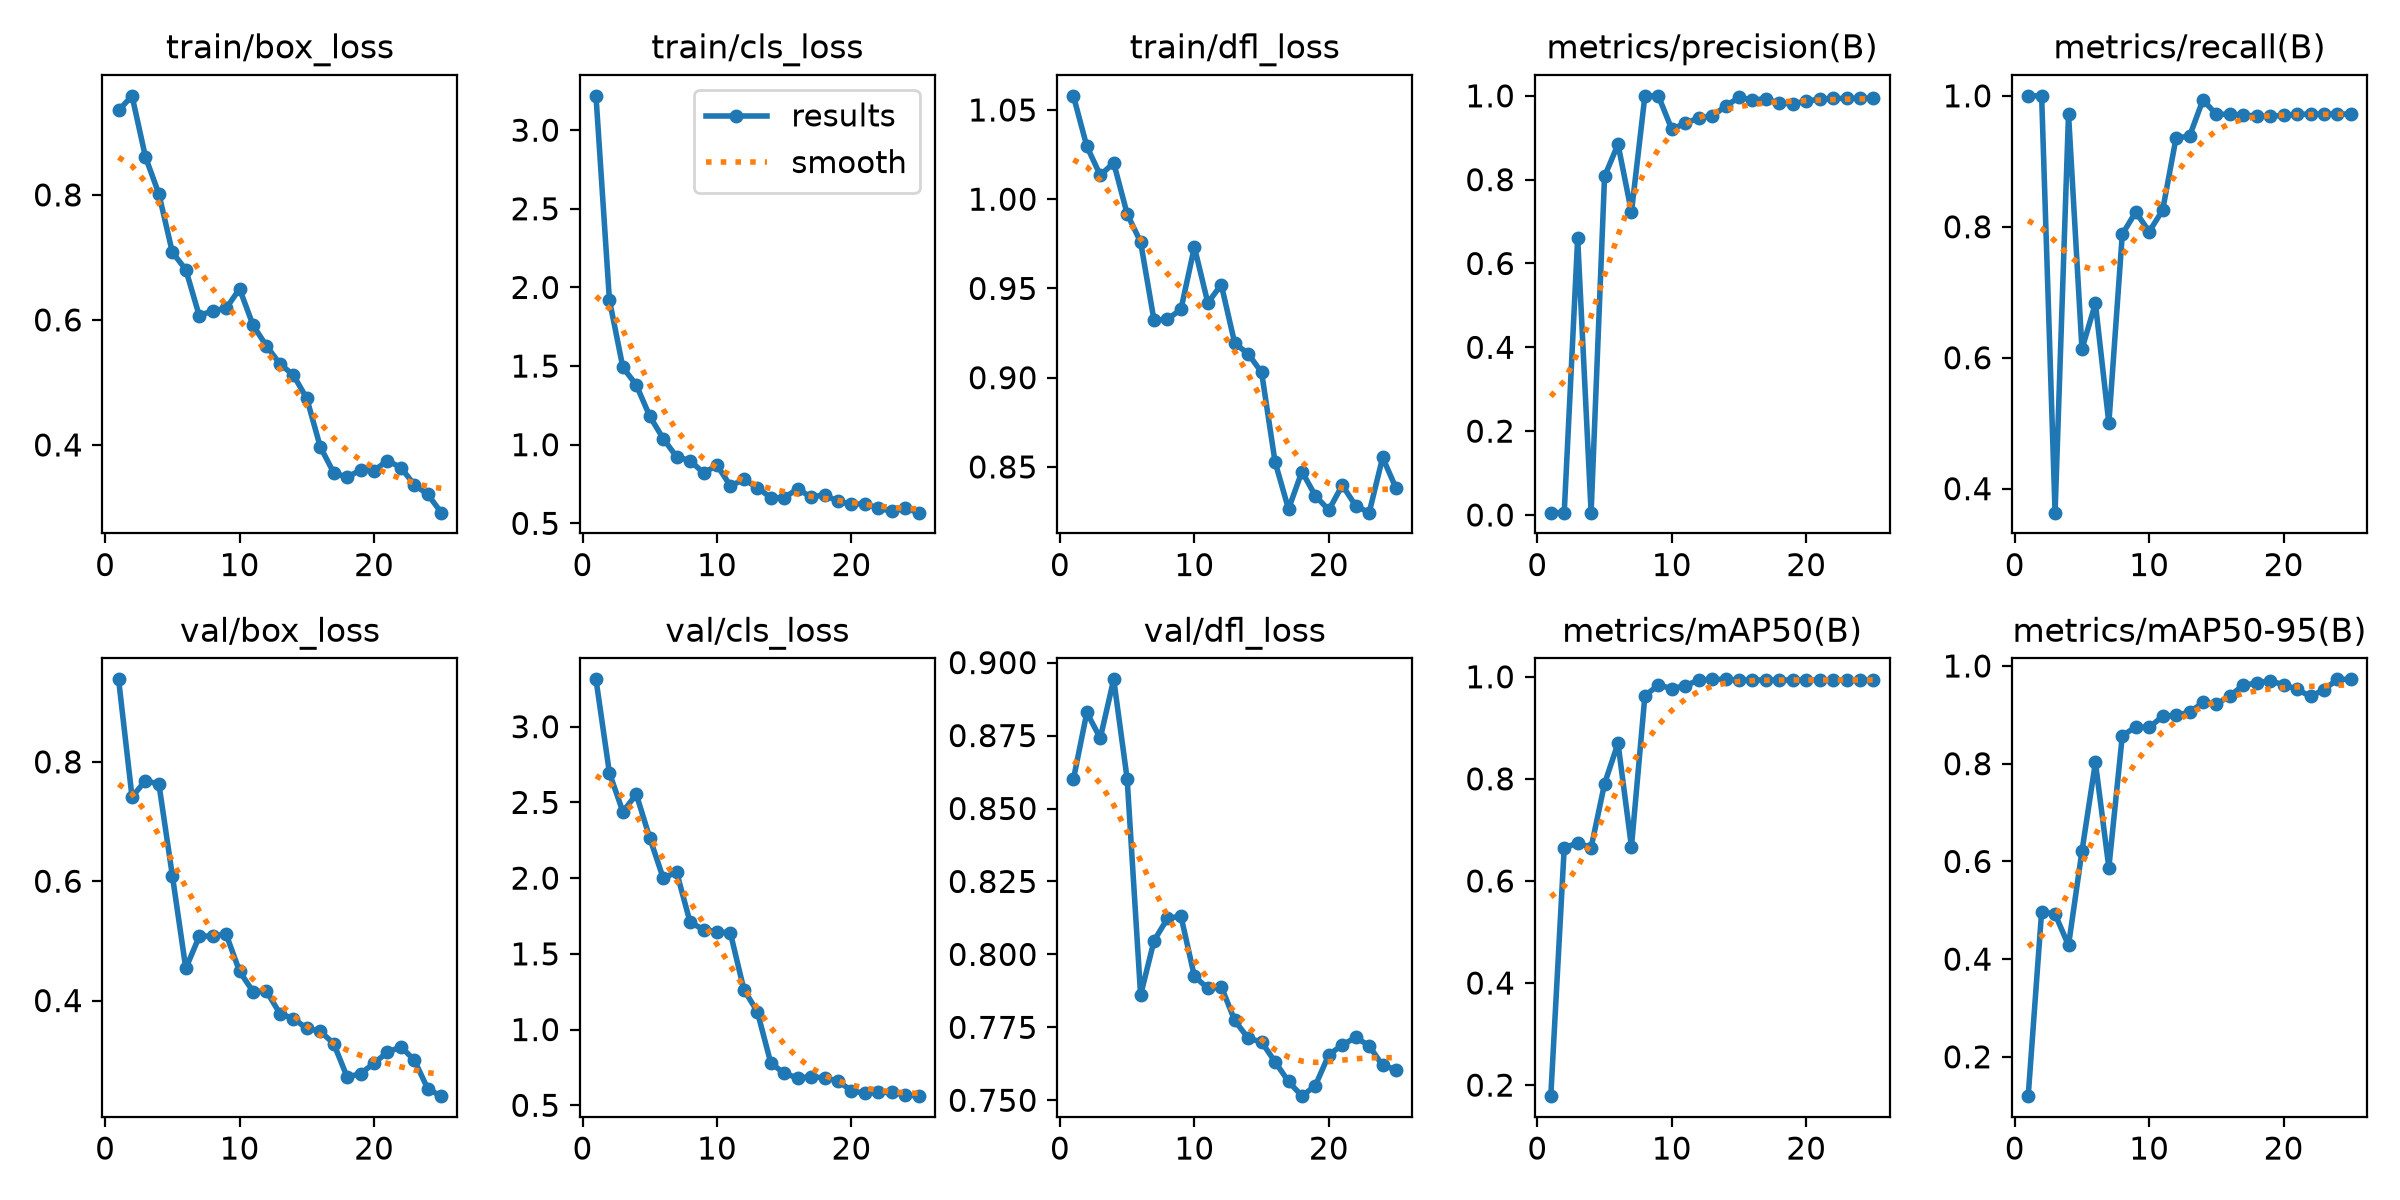

The data file committed next to this chart (first rows):
epoch, time, train/box_loss, train/cls_loss, train/dfl_loss, metrics/precision(B), metrics/recall(B), metrics/mAP50(B), metrics/mAP50-95(B), val/box_loss, val/cls_loss, val/dfl_loss, lr/pg0, lr/pg1, lr/pg2
1, 8.544, 0.9351, 3.218, 1.058, 0.00552, 1, 0.1784, 0.1195, 0.9383, 3.313, 0.86, 0.0004631, 0.0004631, 0.0004631
2, 18.33, 0.9585, 1.92, 1.03, 0.0055, 1, 0.6653, 0.4973, 0.7411, 2.695, 0.8829, 0.0009784, 0.0009784, 0.0009784
3, 27.04, 0.8606, 1.492, 1.013, 0.6597, 0.3634, 0.6742, 0.492, 0.7686, 2.438, 0.8741, 0.00145, 0.00145, 0.00145
4, 35.05, 0.8014, 1.379, 1.02, 0.00567, 0.9722, 0.6655, 0.4283, 0.7627, 2.553, 0.8943, 0.001469, 0.001469, 0.001469
5, 43.21, 0.7081, 1.181, 0.9918, 0.8078, 0.6134, 0.7906, 0.621, 0.6094, 2.265, 0.8601, 0.001403, 0.001403, 0.001403
6, 51.53, 0.6805, 1.039, 0.976, 0.8844, 0.6829, 0.8698, 0.8025, 0.4539, 2, 0.7861, 0.001337, 0.001337, 0.001337
7, 59.56, 0.6067, 0.9224, 0.9321, 0.7227, 0.5002, 0.667, 0.5872, 0.5074, 2.039, 0.8047, 0.001271, 0.001271, 0.001271
8, 67.98, 0.6148, 0.8994, 0.9328, 1, 0.7885, 0.9627, 0.857, 0.5087, 1.709, 0.8123, 0.001205, 0.001205, 0.001205
9, 76.89, 0.6185, 0.8198, 0.9383, 1, 0.8226, 0.9837, 0.8755, 0.5111, 1.66, 0.8131, 0.001139, 0.001139, 0.001139
10, 85.75, 0.6498, 0.8695, 0.9732, 0.9203, 0.7926, 0.977, 0.8742, 0.4489, 1.647, 0.7925, 0.001073, 0.001073, 0.001073
11, 94.45, 0.5915, 0.7382, 0.9419, 0.9346, 0.8254, 0.9823, 0.8971, 0.4151, 1.637, 0.7884, 0.001007, 0.001007, 0.001007
12, 103.7, 0.5583, 0.7791, 0.9521, 0.9471, 0.9359, 0.9937, 0.8991, 0.4156, 1.264, 0.7889, 0.0009409, 0.0009409, 0.0009409
13, 112.5, 0.5296, 0.7273, 0.9193, 0.9508, 0.9382, 0.995, 0.9051, 0.3781, 1.119, 0.7774, 0.0008748, 0.0008748, 0.0008748
14, 121.1, 0.5118, 0.6634, 0.9134, 0.9757, 0.9939, 0.995, 0.9253, 0.3698, 0.7796, 0.7713, 0.0008088, 0.0008088, 0.0008088
15, 130.3, 0.4744, 0.6624, 0.903, 0.996, 0.9715, 0.9937, 0.922, 0.3534, 0.7109, 0.77, 0.0007428, 0.0007428, 0.0007428
16, 147.4, 0.397, 0.7196, 0.8528, 0.9905, 0.9722, 0.9937, 0.9387, 0.3486, 0.6809, 0.7632, 0.0006768, 0.0006768, 0.0006768
17, 156.9, 0.3557, 0.6659, 0.8264, 0.9927, 0.9704, 0.9937, 0.9607, 0.3279, 0.6881, 0.7564, 0.0006108, 0.0006108, 0.0006108
18, 165.4, 0.3483, 0.6821, 0.8474, 0.9825, 0.9695, 0.9937, 0.9651, 0.2719, 0.6815, 0.7514, 0.0005448, 0.0005448, 0.0005448
19, 173.6, 0.36, 0.6391, 0.8338, 0.981, 0.9687, 0.9937, 0.9698, 0.2776, 0.6608, 0.7551, 0.0004788, 0.0004788, 0.0004788
20, 181.7, 0.3591, 0.6213, 0.8258, 0.9875, 0.9702, 0.9937, 0.9615, 0.295, 0.5953, 0.7656, 0.0004127, 0.0004127, 0.0004127
21, 189.9, 0.3749, 0.6251, 0.8398, 0.9918, 0.9718, 0.9937, 0.9521, 0.3136, 0.58, 0.7689, 0.0003467, 0.0003467, 0.0003467
22, 198, 0.3637, 0.5967, 0.8282, 0.9939, 0.9722, 0.9937, 0.9376, 0.3224, 0.5853, 0.7716, 0.0002807, 0.0002807, 0.0002807
23, 206.5, 0.3361, 0.5763, 0.8244, 0.9939, 0.9722, 0.9937, 0.9517, 0.3002, 0.5846, 0.7687, 0.0002147, 0.0002147, 0.0002147
24, 214.8, 0.321, 0.5959, 0.8553, 0.9942, 0.9722, 0.9937, 0.9725, 0.2519, 0.5692, 0.7619, 0.0001487, 0.0001487, 0.0001487
25, 223.2, 0.2917, 0.5678, 0.838, 0.9942, 0.9722, 0.9937, 0.9727, 0.2398, 0.5604, 0.7605, 8.26832e-05, 8.26832e-05, 8.26832e-05
